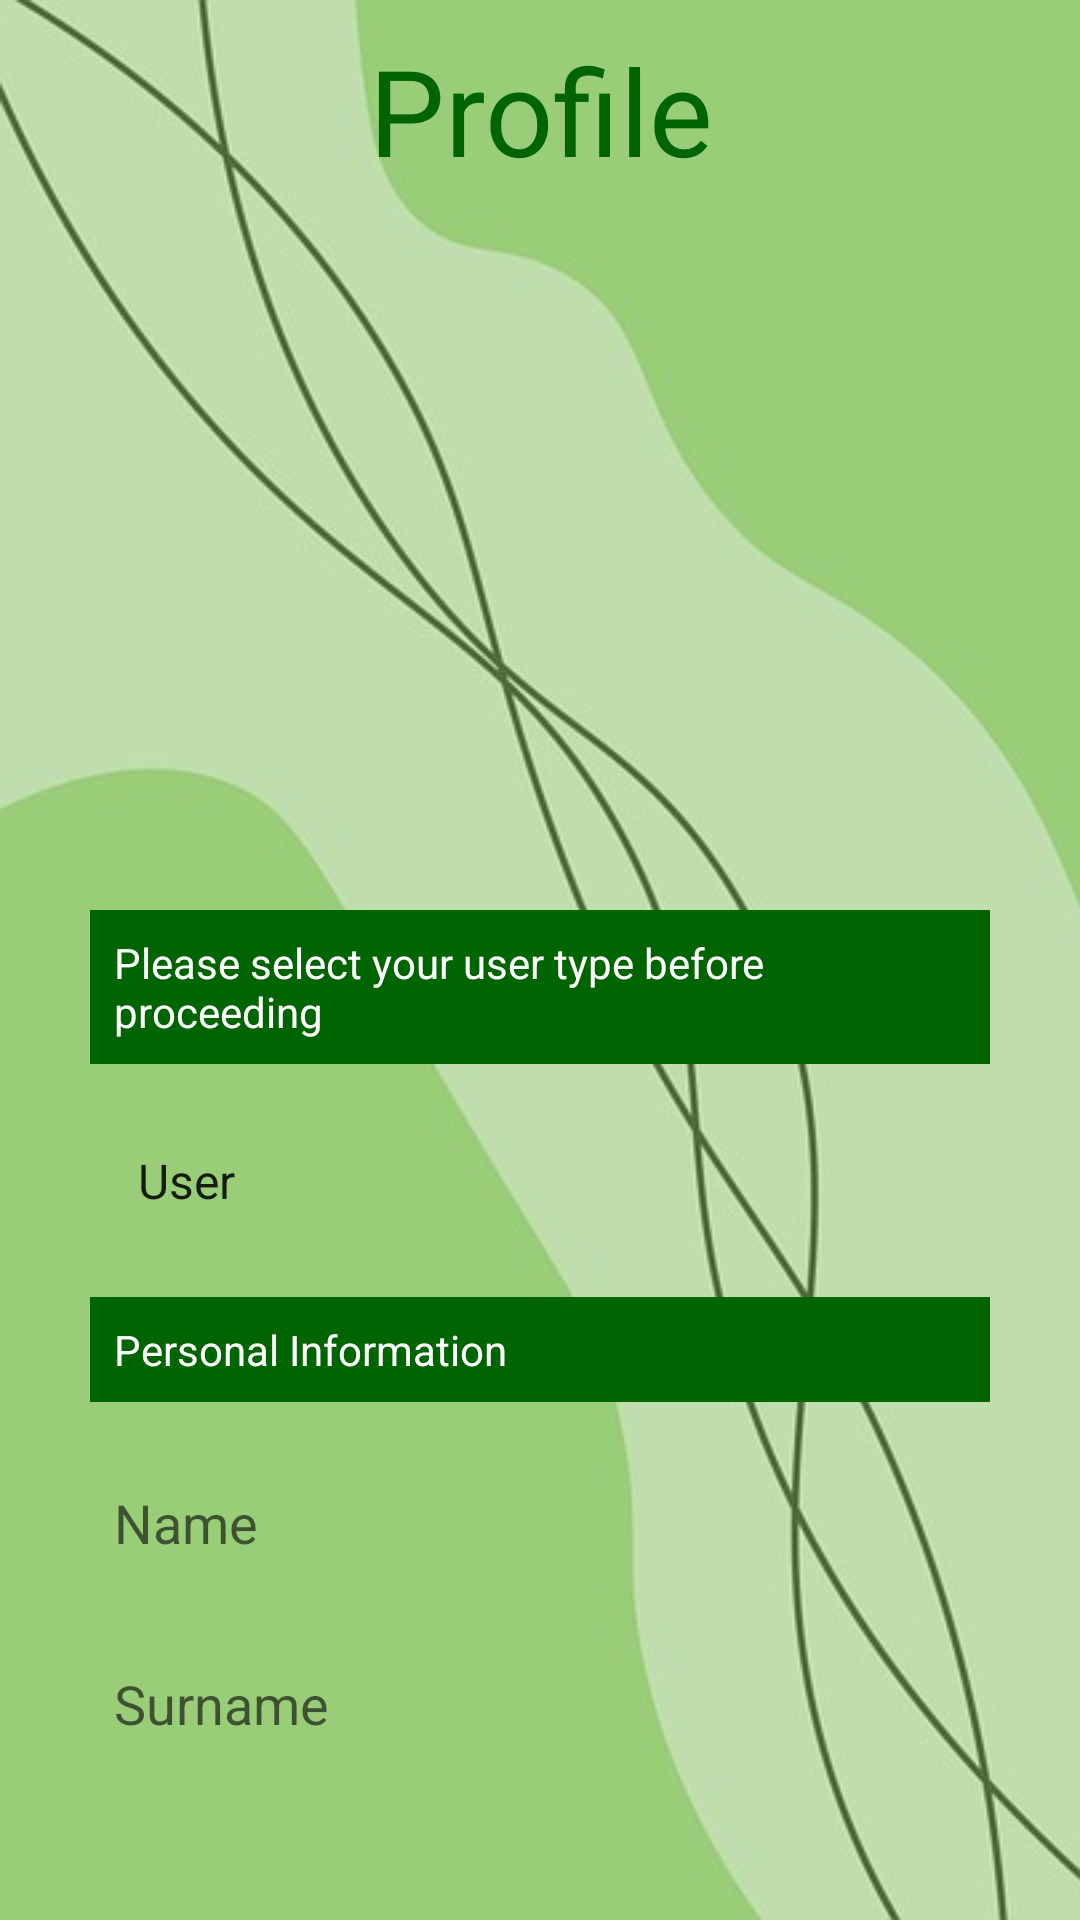

The Android layout XML behind this screen, and the referenced resources:
<!-- AndroidManifest.xml: application theme Theme.AnimalApp -->
<!-- res/layout/activity_create_profile.xml -->
<?xml version="1.0" encoding="utf-8"?>
<LinearLayout xmlns:android="http://schemas.android.com/apk/res/android"
    xmlns:app="http://schemas.android.com/apk/res-auto"
    xmlns:tools="http://schemas.android.com/tools"
    android:layout_width="match_parent"
    android:layout_height="match_parent"
    android:background="@drawable/minimalist_background"
    android:orientation="vertical"
    android:gravity="top"
    tools:context=".CreateProfile">

    <TextView
        android:layout_width="match_parent"
        android:layout_height="wrap_content"
        android:text="Profile"
        android:textColor="@color/dark_green"
        android:textSize="40sp"
        android:textAlignment="center"
        android:gravity="center_horizontal"
        android:layout_margin="10dp" />


    <LinearLayout
        android:layout_width="match_parent"
        android:layout_height="wrap_content"
        android:orientation="vertical"
        android:padding="20dp">

        <ImageView
            android:layout_width="200dp"
            android:layout_height="200dp"
            android:layout_gravity="top|center"
            android:id="@+id/profile_pic"
            android:background="@drawable/profile_image"
            android:scaleType="fitCenter"
            android:clickable="true" />

        <TextView
            android:layout_width="match_parent"
            android:layout_height="wrap_content"
            android:text="@string/seleziona_il_tipo_di_utente_prima_di_procedere"
            android:id="@+id/text_select_user_type"
            android:padding="8dp"
            android:background="@color/dark_green"
            android:textColor="@color/white"
            android:layout_margin="10dp" />

        <Spinner
            android:id="@+id/user_types"
            android:layout_width="match_parent"
            android:layout_height="match_parent"
            android:layout_margin="10dp"
            android:background="@drawable/custom_edittext"
            android:entries="@array/user_types"
            android:padding="8dp"
            android:spinnerMode="dropdown"
            android:textColor="@color/black" />

        <TextView
            android:layout_width="match_parent"
            android:layout_height="wrap_content"
            android:text="@string/dati"
            android:padding="8dp"
            android:background="@color/dark_green"
            android:textColor="@color/white"
            android:layout_margin="10dp" />

        <EditText
            android:id="@+id/profile_name"
            android:layout_width="match_parent"
            android:layout_height="wrap_content"
            android:layout_margin="10dp"
            android:background="@drawable/custom_edittext"
            android:hint="@string/name1"
            android:padding="8dp"
            android:textColor="@color/black" />

        <EditText
            android:id="@+id/profile_surname"
            android:layout_width="match_parent"
            android:layout_height="wrap_content"
            android:layout_margin="10dp"
            android:background="@drawable/custom_edittext"
            android:hint="@string/surname"
            android:padding="8dp"
            android:textColor="@color/black" />

        <EditText
            android:id="@+id/profile_company_name"
            android:layout_width="match_parent"
            android:layout_height="wrap_content"
            android:layout_margin="10dp"
            android:background="@drawable/custom_edittext"
            android:hint="@string/company_name"
            android:padding="8dp"
            android:textColor="@color/black"
            android:visibility="gone"/>

        <EditText
            android:id="@+id/profile_age"
            android:layout_width="match_parent"
            android:layout_height="wrap_content"
            android:layout_margin="10dp"
            android:background="@drawable/custom_edittext"
            android:hint="@string/age"
            android:padding="8dp"
            android:textColor="@color/black" />



        <Button
            android:layout_width="match_parent"
            android:layout_height="wrap_content"
            android:text="@string/save_profile"
            android:id="@+id/save_profile"
            android:layout_margin="10dp"
            android:textSize="18sp"
            android:backgroundTint="@color/light_green"
            app:cornerRadius="30dp" />

        <ProgressBar
            android:layout_width="wrap_content"
            android:layout_height="wrap_content"
            android:layout_marginTop="10dp"
            android:layout_gravity="center"
            android:visibility="invisible"
            android:id="@+id/cp_progressbar" />


        </LinearLayout>

</LinearLayout>
<!-- resources referenced by this layout -->
<resources>
  <string-array name="user_types">
          <item>User</item>
          <item>Veterinarian</item>
          <item>Institution</item>
      </string-array>
  <color name="black">#FF000000</color>
  <color name="dark_green">#006400</color>
  <color name="light_green">#90EE90</color>
  <color name="white">#FFFFFFFF</color>
  <!-- drawable minimalist_background: png bitmap (drawable, 20870 bytes) -->
  <string name="age">Age</string>
  <string name="company_name">Company name</string>
  <string name="dati">Personal Information</string>
  <string name="name1">Name</string>
  <string name="save_profile">Save profile</string>
  <string name="seleziona_il_tipo_di_utente_prima_di_procedere">Please select your user type before proceeding</string>
  <string name="surname">Surname</string>
  <style name="Theme.AnimalApp" parent="Theme.MaterialComponents.DayNight.NoActionBar">
          
          <item name="colorPrimary">@color/dark_green</item>
          <item name="colorPrimaryVariant">@color/dark_green</item>
          <item name="colorOnPrimary">@color/white</item>
          
          <item name="colorSecondary">@color/teal_200</item>
          <item name="colorSecondaryVariant">@color/teal_700</item>
          <item name="colorOnSecondary">@color/black</item>
          
          <item name="android:statusBarColor">?attr/colorPrimaryVariant</item>
          
      </style>
  <color name="teal_200">#FF03DAC5</color>
  <color name="teal_700">#FF018786</color>
</resources>
